Run: headless pygame with SDL's dummy video driver; simulated clock (each Clock.tick advances the game by its frame time, no real sleeping); random seed 0; keys injected as events and as key.get_pressed() state; no mouse input.
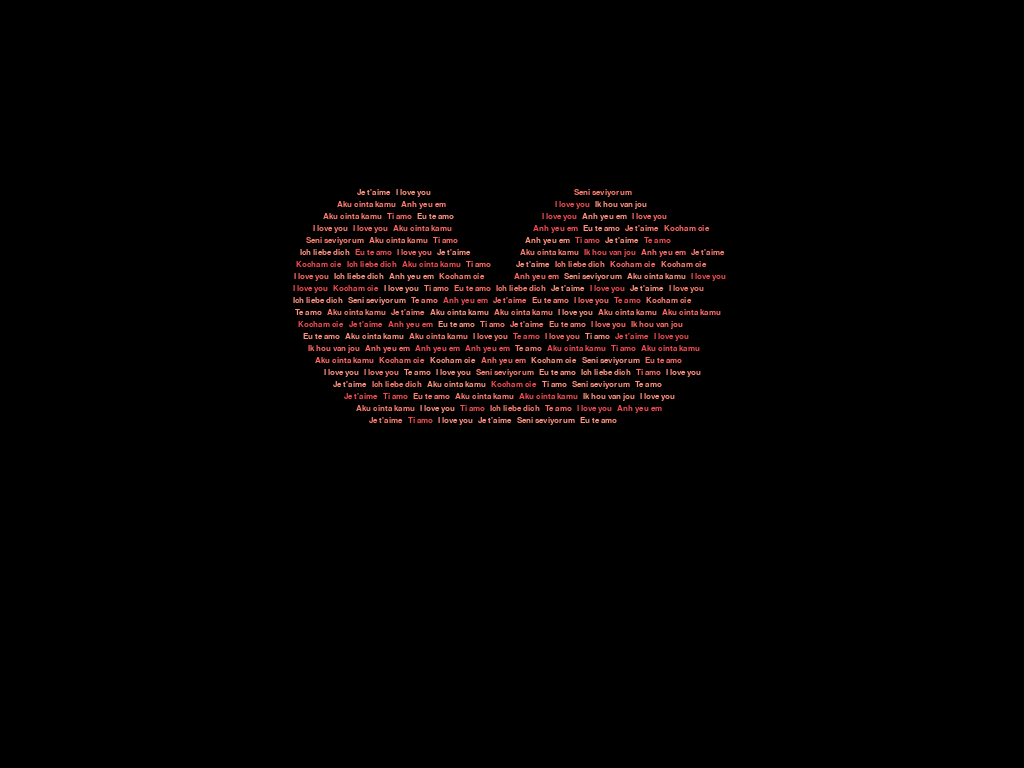
Frame 1 of 4 · flips 1–60 · no input
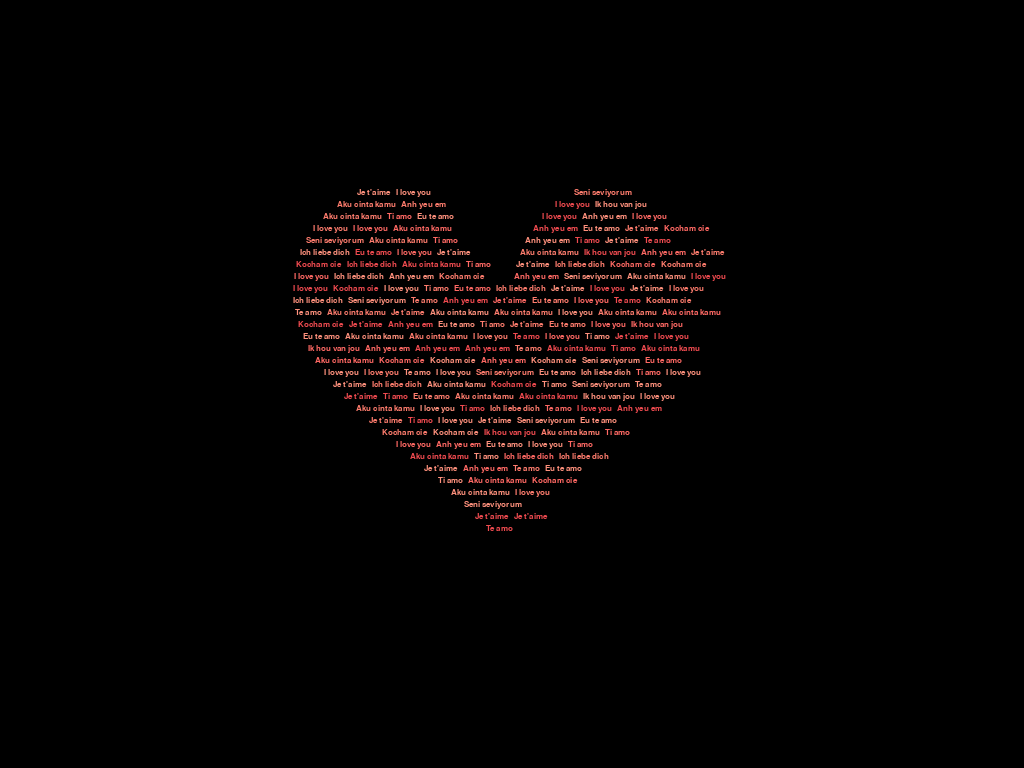
Frame 2 of 4 · flips 61–180 · tapped SPACE, RETURN · held RIGHT (→), D
Frame 3 of 4 · flips 181–300 · held DOWN (↓), S · screen unchanged from frame 2, image omitted
Frame 4 of 4 · flips 301–420 · held LEFT (←), A, UP (↑), W · screen unchanged from frame 3, image omitted

The pygame program that drew these frames:


import pygame
import math
import random

pygame.init()
screen = pygame.display.set_mode((0, 0))
W, H = screen.get_size()
pygame.display.set_caption("Love You")

BLACK = (0, 0, 0)
COLORS = [
    (255, 105, 100),
    (255, 125, 110),
    (240, 75, 80),
    (255, 145, 125),
]

WORDS = [
    "I love you", "Aku cinta kamu",
    "Je t'aime", "Ti amo", "Te amo",
    "Ich liebe dich", "Eu te amo",
    "Seni seviyorum", "Anh yeu em",
    "Ik hou van jou", "Kocham cie",
    "I love you", "Aku cinta kamu",
]

random.seed(21)

def make_polygon():
    points = []
    for i in range(1000):
        t = 2 * math.pi * i / 1000

        x = 16 * math.sin(t) ** 3
        y = (
            13 * math.cos(t)
            - 5 * math.cos(2*t)
            - 2 * math.cos(3*t)
            - math.cos(4*t)
        )
        points.append((x, y))

    min_x = min(p[0] for p in points)
    max_x = max(p[0] for p in points)
    min_y = min(p[1] for p in points)
    max_y = max(p[1] for p in points)

    scale = min(
        W * 0.92 / (max_x - min_x),
        H * 0.52 / (max_y - min_y)
    )

    cx = W / 2
    cy = H * 0.49

    return [
        (
            cx + x * scale,
            cy - (y - (max_y + min_y) / 2) * scale
        )
        for x, y in points
    ]

def scanline_spans(poly, y):
    xs = []
    n = len(poly)

    for i in range(n):
        x1, y1 = poly[i]
        x2, y2 = poly[(i + 1) % n]

        if (y1 <= y < y2) or (y2 <= y < y1):
            x = x1 + (y - y1) * (x2 - x1) / (y2 - y1)
            xs.append(x)

    xs.sort()
    return [
        (xs[i], xs[i + 1])
        for i in range(0, len(xs) - 1, 2)
    ]

def create_rows():
    poly = make_polygon()
    top = min(p[1] for p in poly)
    bottom = max(p[1] for p in poly)

    font_size = max(9, min(13, W // 32))
    font = pygame.font.SysFont("sans", font_size, bold=True)
    rows = []
    step = max(12, H // 100)

    y = int(top)
    while y < bottom:
        items = []

        for left, right in scanline_spans(poly, y):
            x = left + 2

            while x < right - 5:
                word = random.choice(WORDS)
                color = random.choice(COLORS)
                image = font.render(word, True, color)

                if x + image.get_width() > right:
                    break

                items.append((image, (int(x), y)))
                x += image.get_width() + 5

        if items:
            rows.append(items)

        y += step

    return rows

def main():
    clock = pygame.time.Clock()
    rows = create_rows()
    shown = 0
    timer = 0
    delay = 40
    running = True

    while running:
        timer += clock.get_time()

        for event in pygame.event.get():
            if event.type == pygame.QUIT:
                running = False
            elif event.type == pygame.KEYDOWN:
                if event.key == pygame.K_ESCAPE:
                    running = False
                elif event.key == pygame.K_SPACE:
                    shown = 0
                    timer = 0

        if shown < len(rows) and timer >= delay:
            shown += 1
            timer = 0

        screen.fill(BLACK)

        for row in rows[:shown]:
            for image, pos in row:
                screen.blit(image, pos)

        pygame.display.flip()
        clock.tick(60)

    pygame.quit()

main()
